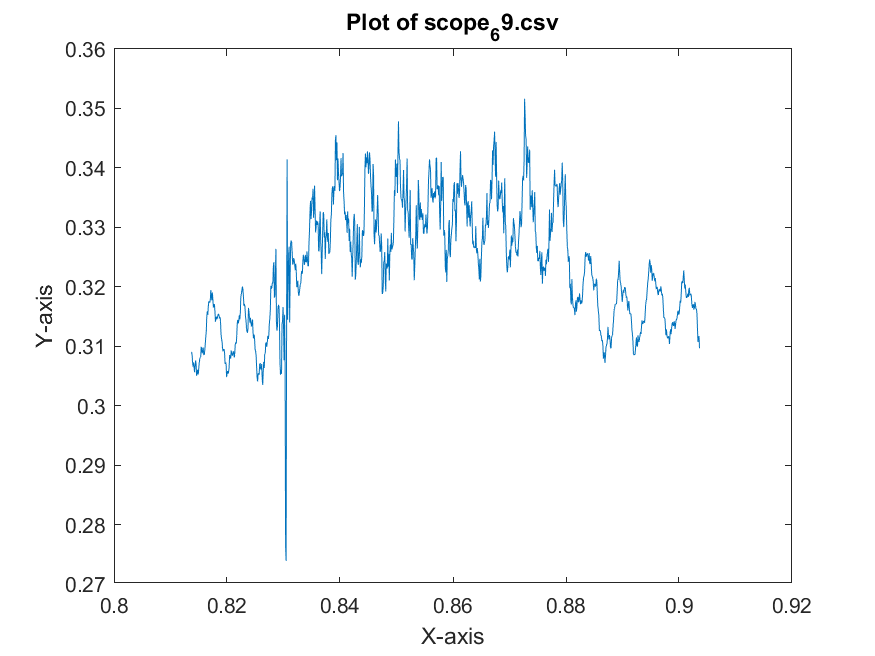

The file beside this chart, header and first rows:
x-axis, 1
second, Volt
+813.72000E-03, +309.04948E-03
+813.81000E-03, +308.65885E-03
+813.90000E-03, +307.38932E-03
+813.99000E-03, +306.57552E-03
+814.08000E-03, +307.25911E-03
+814.17000E-03, +306.38021E-03
+814.26000E-03, +305.63151E-03
+814.35000E-03, +306.70573E-03
+814.44000E-03, +307.61719E-03
+814.53000E-03, +306.99870E-03
+814.62000E-03, +305.01302E-03
+814.71000E-03, +305.53385E-03
+814.80000E-03, +306.02213E-03
+814.89000E-03, +305.24088E-03
+814.98000E-03, +305.92448E-03
+815.07000E-03, +307.12891E-03
+815.16000E-03, +307.71484E-03
+815.25000E-03, +308.10547E-03
+815.34000E-03, +308.13802E-03
+815.43000E-03, +309.89583E-03
+815.52000E-03, +309.66797E-03
+815.61000E-03, +308.78906E-03
+815.70000E-03, +309.40755E-03
+815.79000E-03, +309.76562E-03
+815.88000E-03, +308.62630E-03
+815.97000E-03, +308.52864E-03
+816.06000E-03, +309.24479E-03
+816.15000E-03, +310.31901E-03
+816.24000E-03, +311.45833E-03
+816.33000E-03, +312.40234E-03
+816.42000E-03, +314.90885E-03
+816.51000E-03, +315.85286E-03
+816.60000E-03, +315.26693E-03
+816.69000E-03, +316.69922E-03
+816.78000E-03, +317.51302E-03
+816.87000E-03, +317.54557E-03
+816.96000E-03, +317.31771E-03
+817.05000E-03, +317.87109E-03
+817.14000E-03, +319.46615E-03
+817.23000E-03, +318.39193E-03
+817.32000E-03, +317.70833E-03
+817.41000E-03, +319.04297E-03
+817.50000E-03, +317.83854E-03
+817.59000E-03, +316.53646E-03
+817.68000E-03, +316.66667E-03
+817.77000E-03, +317.08984E-03
+817.86000E-03, +315.95052E-03
+817.95000E-03, +314.12760E-03
+818.04000E-03, +314.58333E-03
+818.13000E-03, +314.97396E-03
+818.22000E-03, +314.55078E-03
+818.31000E-03, +314.90885E-03
+818.40000E-03, +315.29948E-03
+818.49000E-03, +315.46224E-03
+818.58000E-03, +315.20182E-03
+818.67000E-03, +314.64844E-03
+818.76000E-03, +314.94141E-03
+818.85000E-03, +314.22526E-03
+818.94000E-03, +312.04427E-03
... 941 more rows
